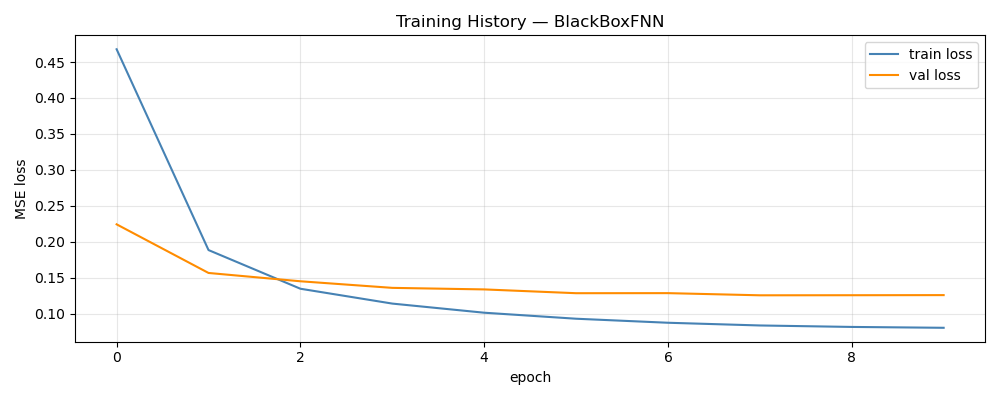

The table this chart was drawn from, first rows:
epoch, train_loss, val_loss, train_rmse, val_rmse
1, 0.4677, 0.2241, 0.6209, 0.1106
2, 0.1883, 0.1565, 0.3951, 0.09174
3, 0.1345, 0.1449, 0.3337, 0.08711
4, 0.1138, 0.1357, 0.307, 0.08446
5, 0.1011, 0.1336, 0.2892, 0.08366
6, 0.09277, 0.1283, 0.2769, 0.08108
7, 0.08717, 0.1284, 0.2683, 0.0811
8, 0.08339, 0.1254, 0.2624, 0.07975
9, 0.08135, 0.1255, 0.2593, 0.07989
10, 0.08015, 0.1256, 0.2573, 0.07991
